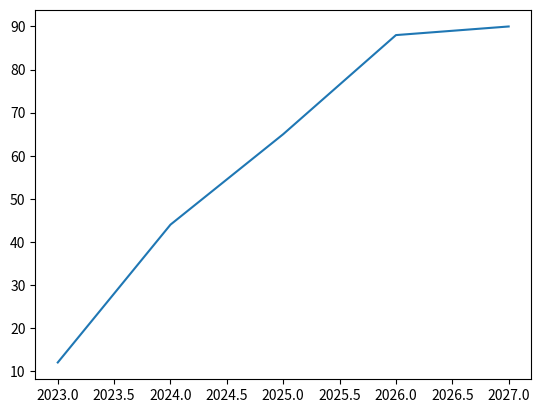

Recreate this plot in Python.
#Pyplot is a collection of functions that make Matplotlib work like MATLAB. Each pyplot function makes some change to a figure: e.g., creates a figure, creates a plotting area in a figure, plots some lines in a plotting area, decorates the plot with labels, etc.

import matplotlib.pyplot as plt
import numpy as np

x= np.array([2023, 2024, 2025, 2026, 2027])
y= np.array([12,44,65,88,90])

plt.plot(x,y)
plt.show()
